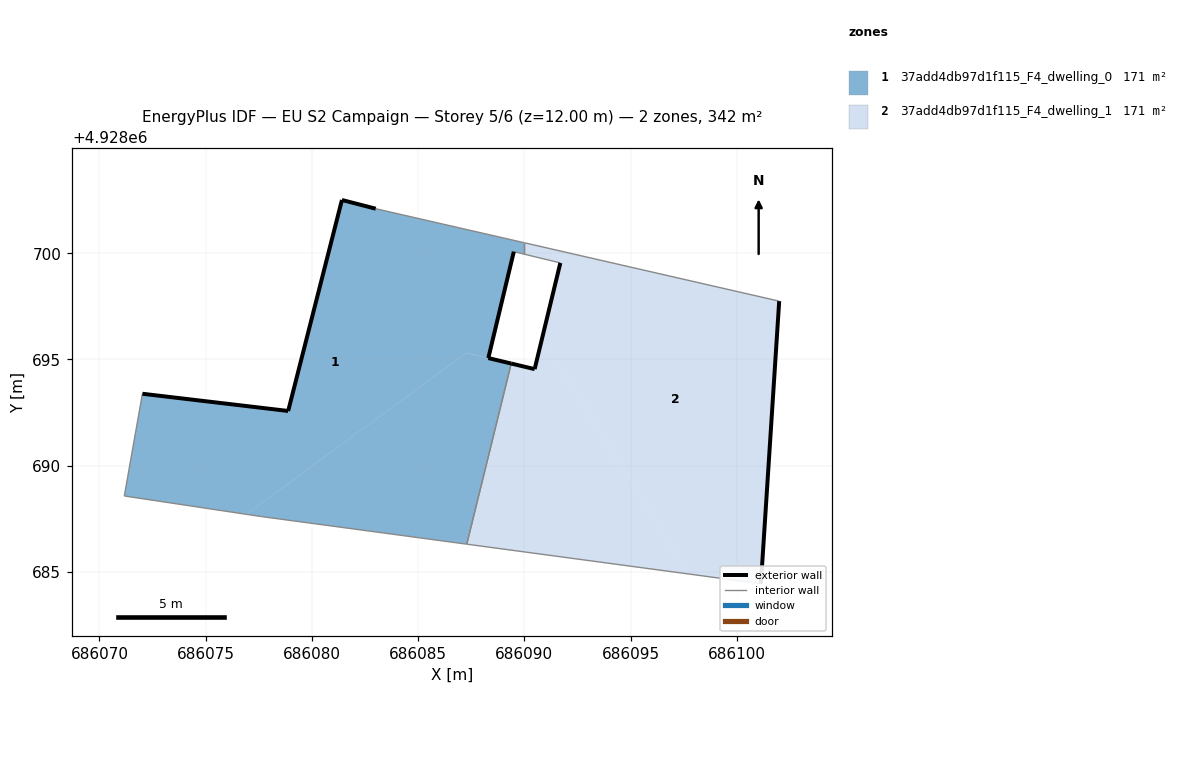
=== STOREY PLAN SPEC (per zone: floor XY polygon, exterior-wall plan segments, windows/doors) ===
zone 1: 37add4db97d1f115_F4_dwelling_0  (170.8 m²)
  floor: (686088.30, 4928695.07) (686089.50, 4928700.07) (686089.99, 4928699.96) (686089.99, 4928700.49) (686083.00, 4928702.09) (686081.41, 4928702.50) (686078.88, 4928692.58) (686072.02, 4928693.38) (686071.17, 4928688.57) (686076.91, 4928687.71) (686087.27, 4928695.31)
  floor: (686087.29, 4928686.31) (686089.38, 4928694.81) (686088.30, 4928695.07) (686087.26, 4928695.31) (686076.91, 4928687.71) (686077.62, 4928687.61)
  exterior wall: (686089.50, 4928700.07) – (686088.30, 4928695.07)  [5.2 m]
  exterior wall: (686088.30, 4928695.07) – (686089.38, 4928694.81)  [1.1 m]
  exterior wall: (686072.02, 4928693.38) – (686078.88, 4928692.58)  [6.9 m]
  exterior wall: (686078.88, 4928692.58) – (686081.41, 4928702.50)  [10.2 m]
  exterior wall: (686081.41, 4928702.50) – (686083.00, 4928702.09)  [1.6 m]
  interior walls: 7
zone 2: 37add4db97d1f115_F4_dwelling_1  (170.8 m²)
  floor: (686097.70, 4928684.91) (686090.83, 4928695.97) (686090.48, 4928694.54) (686089.38, 4928694.81) (686087.29, 4928686.31)
  floor: (686101.13, 4928684.45) (686101.99, 4928697.74) (686089.99, 4928700.49) (686089.99, 4928699.96) (686091.69, 4928699.54) (686090.83, 4928695.97) (686097.70, 4928684.91)
  exterior wall: (686089.38, 4928694.81) – (686090.48, 4928694.54)  [1.1 m]
  exterior wall: (686090.48, 4928694.54) – (686091.69, 4928699.54)  [5.1 m]
  exterior wall: (686101.99, 4928697.74) – (686101.13, 4928684.45)  [13.3 m]
  interior walls: 5

=== DERIVED (storey summary) ===
Building: EU S2 Campaign
Storey: 5 of 6  (floor level z = 12.00 m)
Storey gross floor area: 341.5 m²
Zones on this storey: 2
  - 37add4db97d1f115_F4_dwelling_0: floor 170.8 m²; exterior wall 25.1 m (75.2 m²); WWR 0.0%
  - 37add4db97d1f115_F4_dwelling_1: floor 170.8 m²; exterior wall 19.6 m (58.8 m²); WWR 0.0%
Zone adjacency (shared interzone walls):
  - 37add4db97d1f115_F4_dwelling_0 ↔ 37add4db97d1f115_F4_dwelling_1